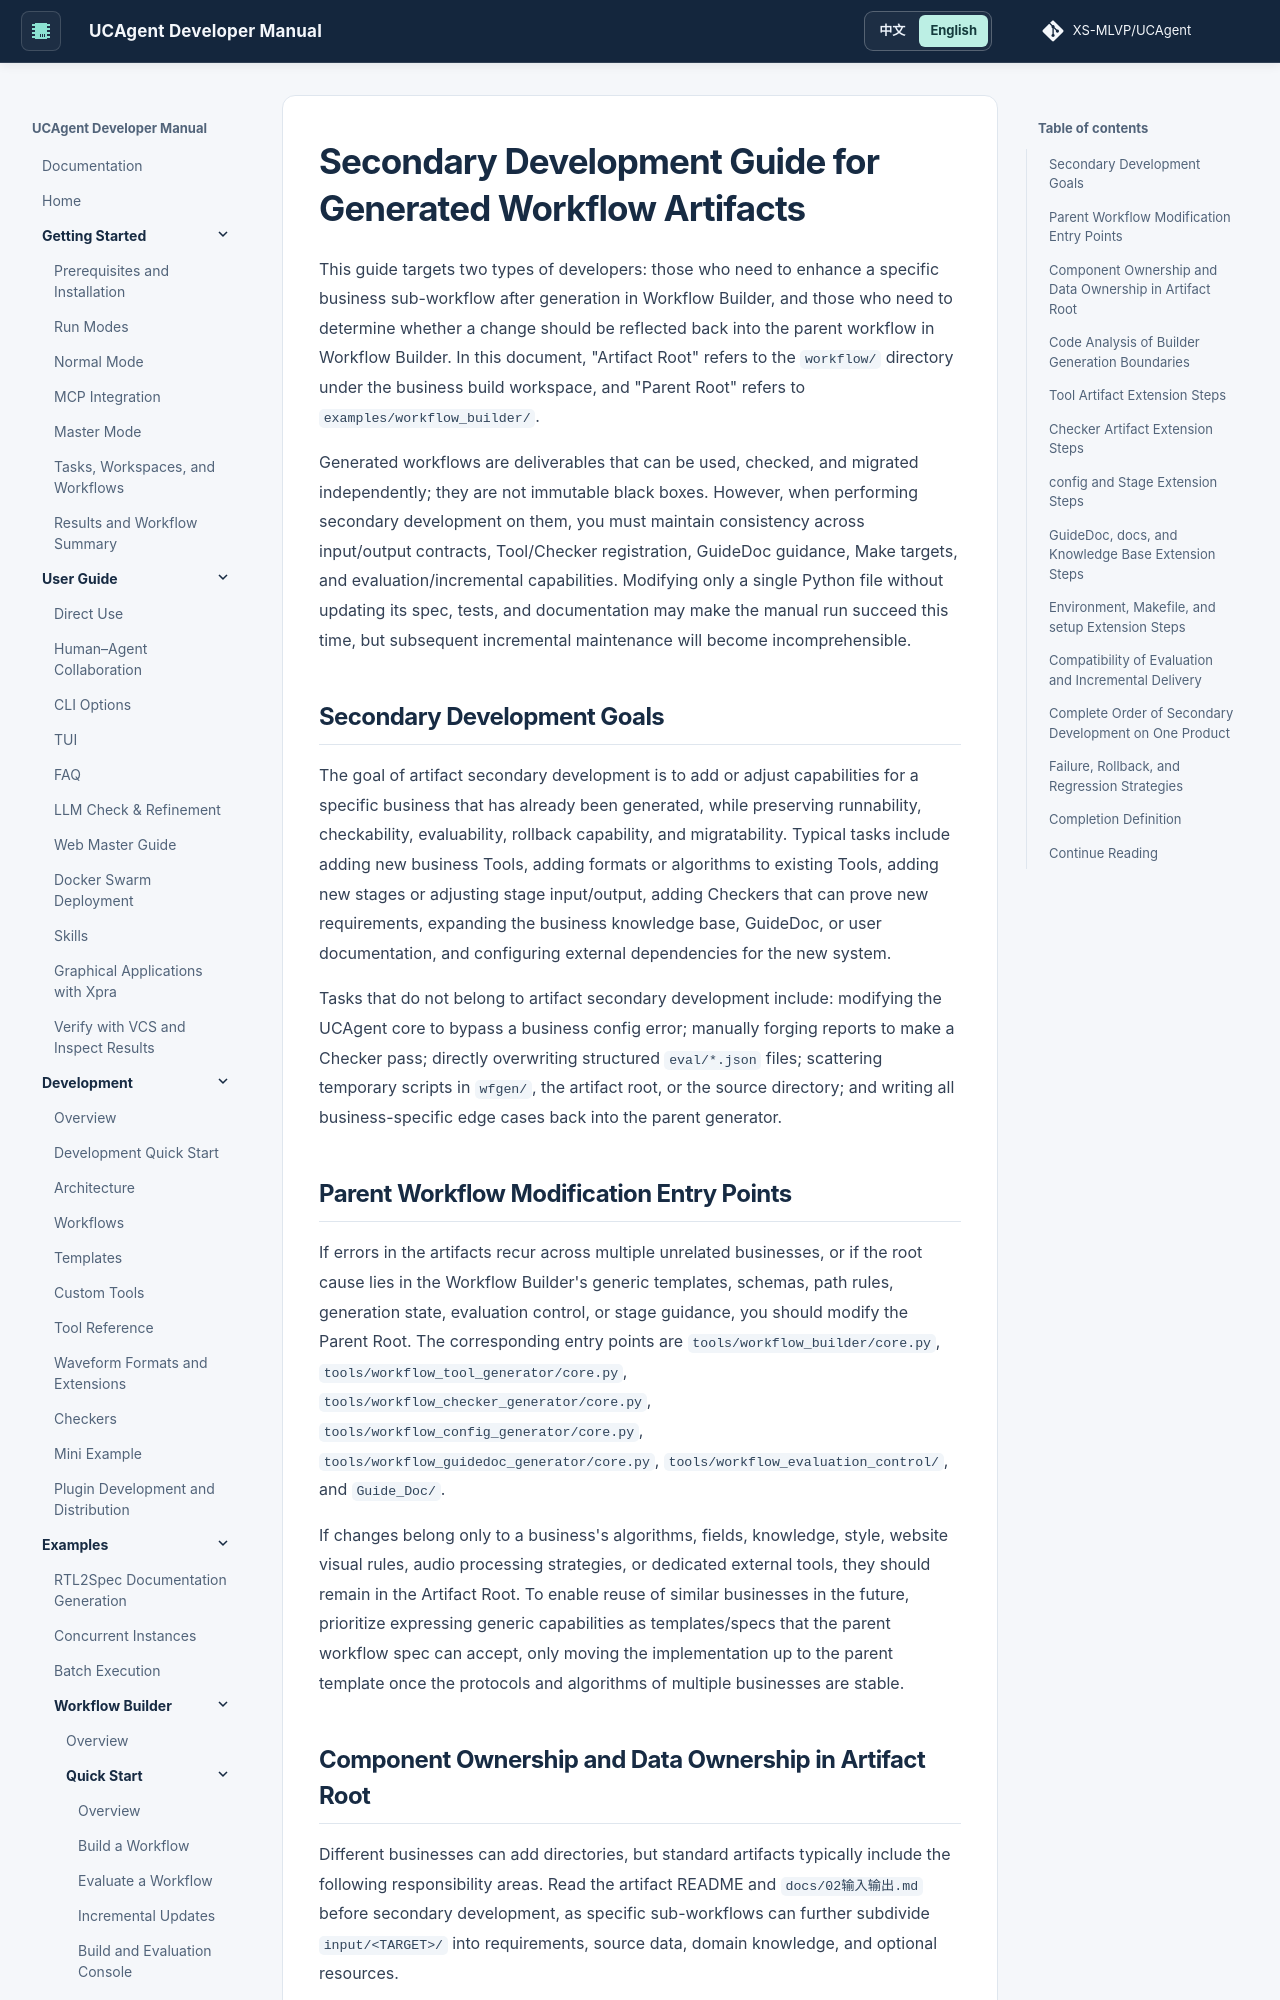

repository: XS-MLVP/UCAgent · page: en/content/04_case/03_workflow_builder/03_develop/07_generated_workflow_development/index.html · generator: mkdocs


# 生成工作流产物二次开发指南

本篇面向两类开发者：一类需要在 Workflow Builder 生成后继续增强某一个业务子工作流；另一类需要判断某项改动是否应回流当前 Workflow Builder 母工作流。文中的“产物根”指业务构建工作区下的 `workflow/`，“母根”指 `examples/workflow_builder/`。

生成工作流是可独立使用、检查和迁移的交付物，不是不可修改的黑盒。但对它进行二次开发时，必须保持输入输出契约、Tool/Checker 注册、GuideDoc 指导、Make 目标和评估/增量能力之间的一致性。只修一份 Python 文件而不修它的 spec、测试和文档，会使本次手工运行可能成功，后续增量维护却无法理解这项改动。

## 二次开发目标

产物二次开发的目标是为一个已经生成的具体业务增加或调整能力，同时保留可运行、可检查、可评估、可回滚和可迁移性。典型任务包括：增加新业务 Tool，对既有 Tool 增加格式或算法，新增阶段或调整阶段输入输出，增加能证明新需求的 Checker，扩充业务知识库、GuideDoc 或用户文档，以及为新系统配置外部依赖。

不属于产物二次开发的事情包括：修改 UCAgent 核心来绕过一份业务 config 错误；为了让 Checker 通过而手工伪造报告；直接覆盖结构化 `eval/*.json`；在 `wfgen/`、产物根或源码目录散落临时脚本；以及把所有业务特例都反向写进母生成器。

## 母工作流修改入口

产物中的错误如果在多个无关业务中重复出现，或者根因是 Workflow Builder 的通用模板、schema、路径规则、生成状态、评估控制或阶段指导，就应回到母根修改。对应入口为 `tools/workflow_builder/core.py`、`tools/workflow_tool_generator/core.py`、`tools/workflow_checker_generator/core.py`、`tools/workflow_config_generator/core.py`、`tools/workflow_guidedoc_generator/core.py`、`tools/workflow_evaluation_control/` 与 `Guide_Doc/`。

如果变更只属于一个业务的算法、字段、知识、文体、网站视觉规则、音频处理策略或专用外部工具，应保留在产物根。要让未来同类业务可复用时，优先把通用能力表达为母 workflow spec 能接收的模板/spec，只在多个业务的协议和算法都稳定后才把实现上移为母模板。
